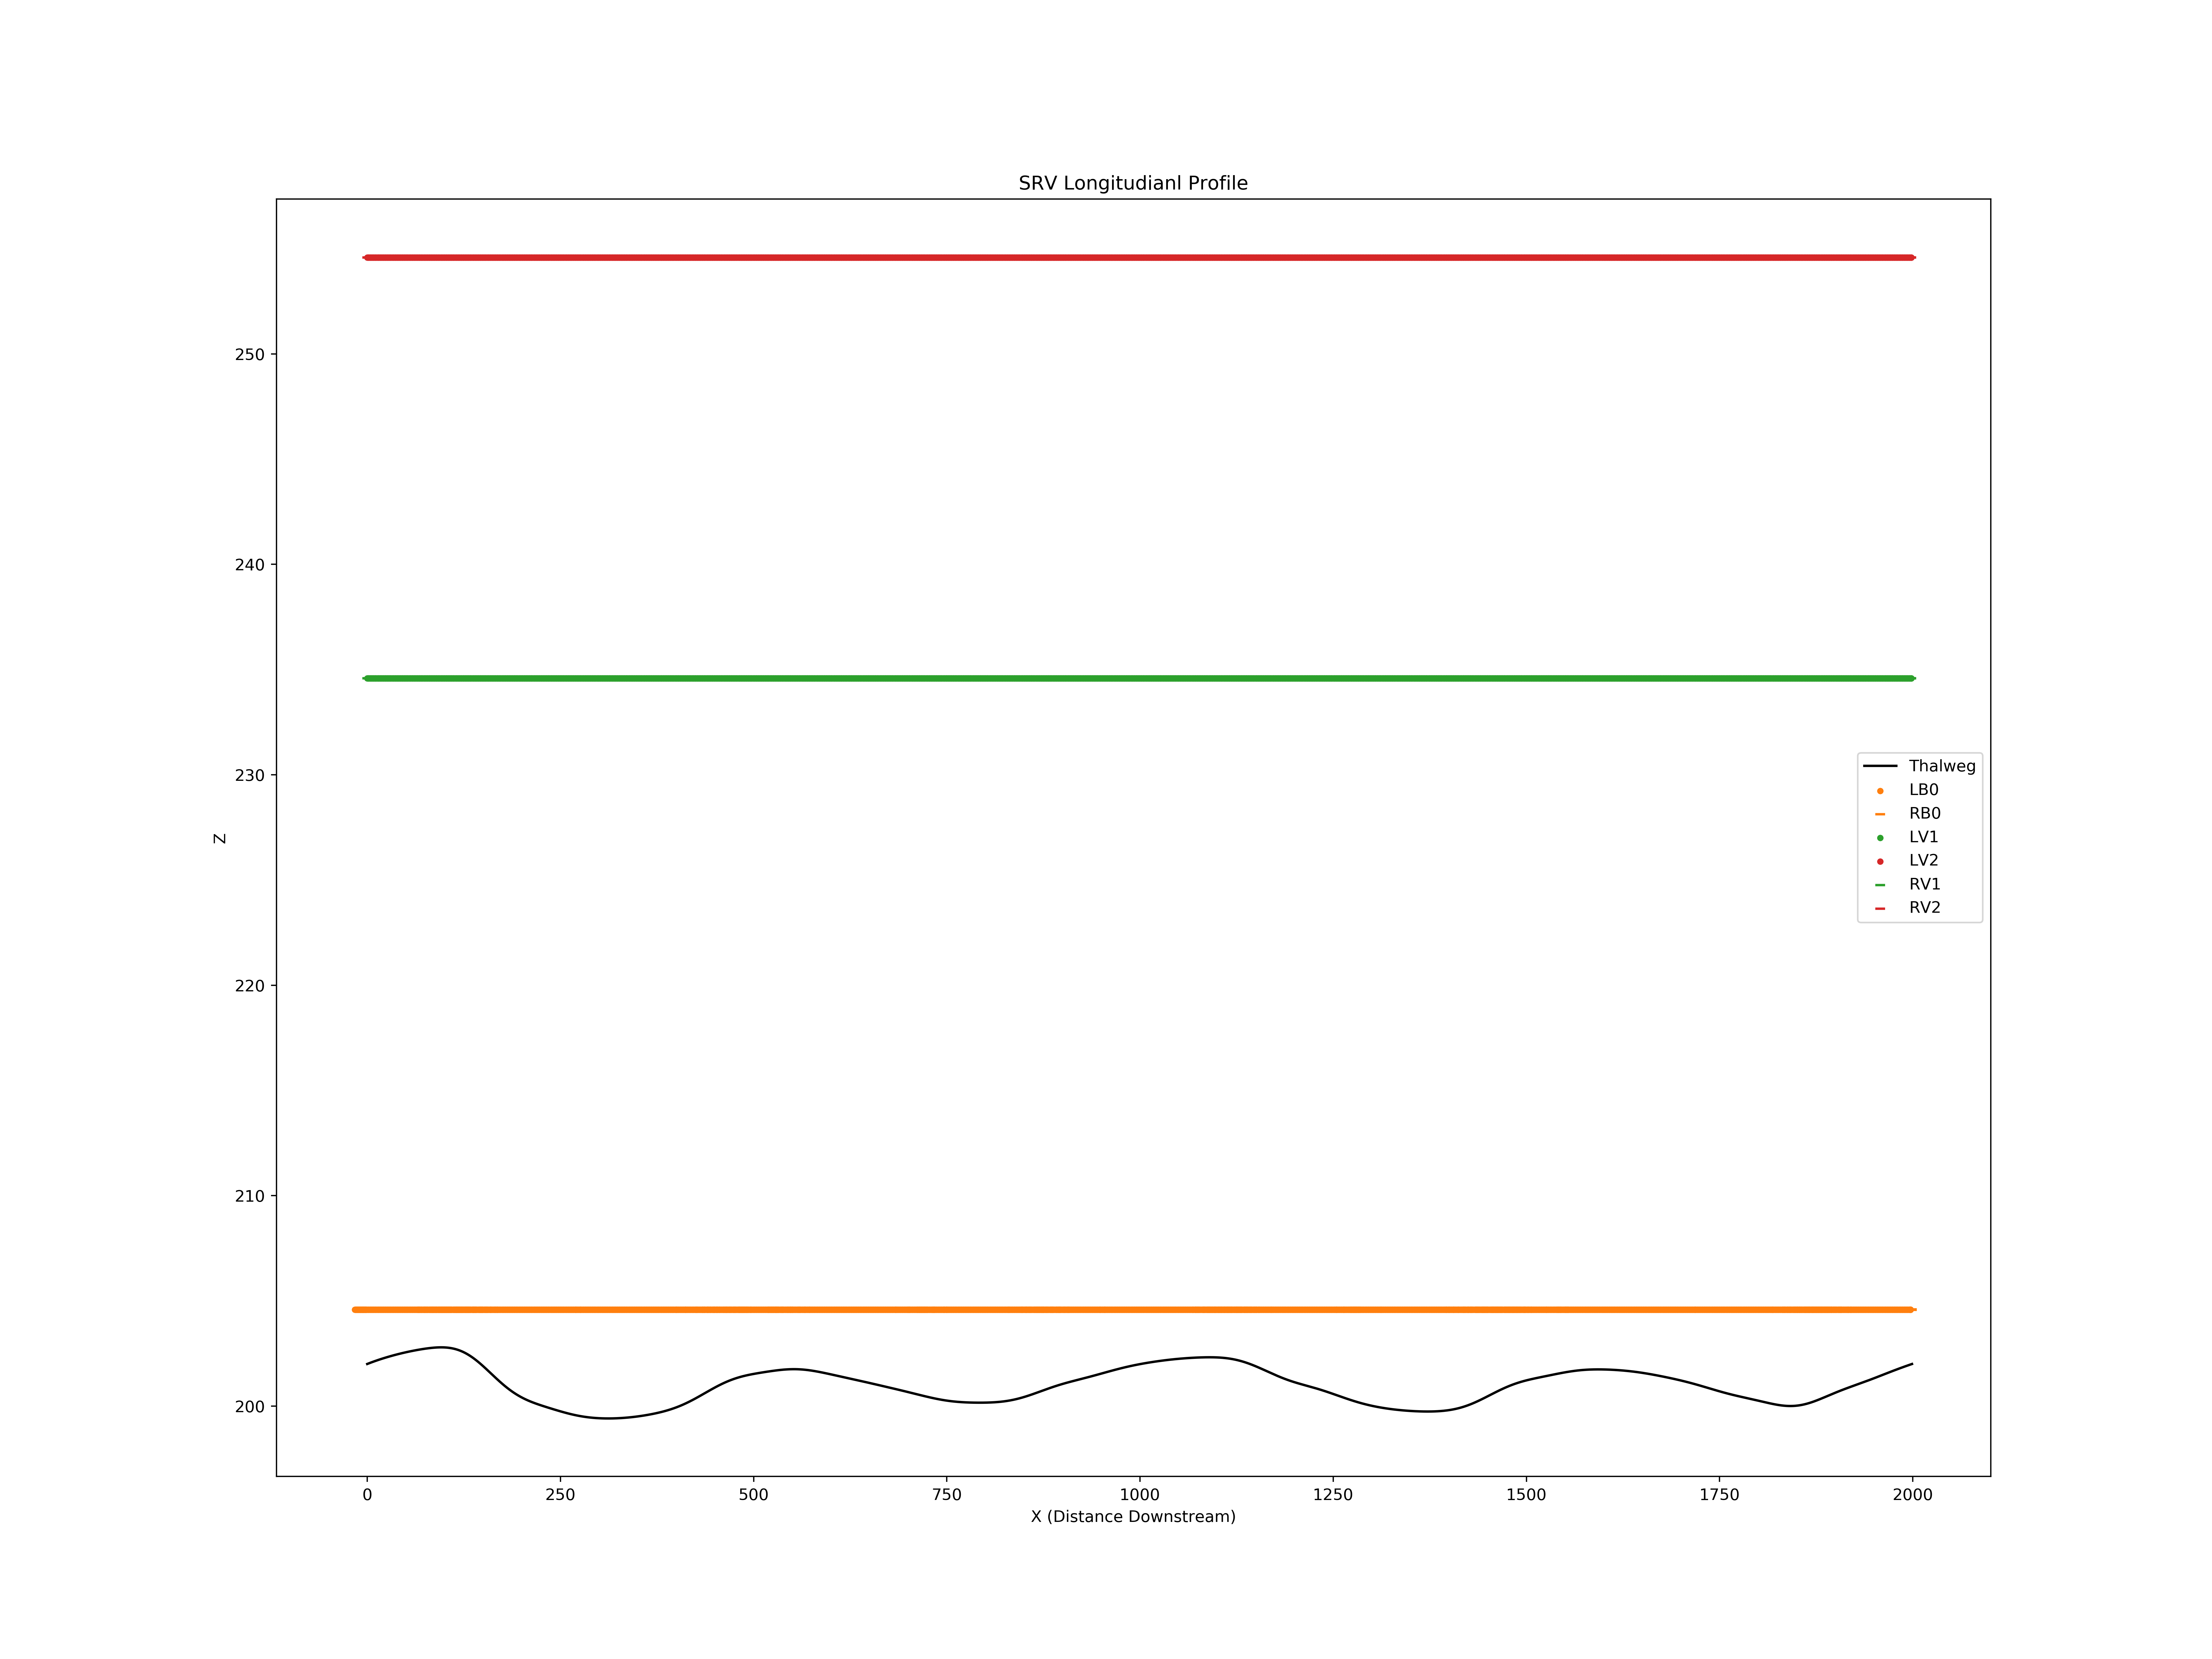

The file beside this chart, header and first rows:
X, Z
0, 202.0
1, 202
2, 202
3, 202
4, 202.1
5, 202.1
6, 202.1
7, 202.1
8, 202.1
9, 202.1
10, 202.1
11, 202.2
12, 202.2
13, 202.2
14, 202.2
15, 202.2
16, 202.2
17, 202.2
18, 202.2
19, 202.2
20, 202.3
21, 202.3
22, 202.3
23, 202.3
24, 202.3
25, 202.3
26, 202.3
27, 202.3
28, 202.3
29, 202.4
30, 202.4
31, 202.4
32, 202.4
33, 202.4
34, 202.4
35, 202.4
36, 202.4
37, 202.4
38, 202.4
39, 202.5
40, 202.5
41, 202.5
42, 202.5
43, 202.5
44, 202.5
45, 202.5
46, 202.5
47, 202.5
48, 202.5
49, 202.5
50, 202.6
51, 202.6
52, 202.6
53, 202.6
54, 202.6
55, 202.6
56, 202.6
57, 202.6
58, 202.6
59, 202.6
... 14,737 more rows
